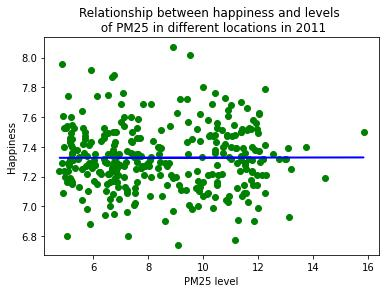

Source data for this figure (header and first rows):
PM25 level, Happiness, Year
7.131, 7.16, 2011
7.119, 7.31, 2011
7.133, 7.4, 2011
7.133, 7.37, 2011
7.134, 6.88, 2011
7.134, 7.3, 2011
7.12, 7.48, 2011
7.135, 7.41, 2011
7.136, 7.47, 2011
7.137, 7.09, 2011
7.138, 7.6, 2011
7.137, 7.3, 2011
7.14, 7.46, 2011
7.14, 7.4, 2011
7.123, 7.43, 2011
7.138, 7.58, 2011
7.139, 7.53, 2011
7.142, 7.92, 2011
7.144, 7.87, 2011
7.144, 7.52, 2011
7.15, 7.32, 2011
7.146, 7.43, 2011
7.12, 7.26, 2011
7.122, 7.34, 2011
7.125, 7.4, 2011
7.14, 7.48, 2011
7.144, 7.66, 2011
7.147, 7.74, 2011
7.152, 7.6, 2011
7.154, 7.22, 2011
7.16, 7.07, 2011
7.153, 7.31, 2011
7.146, 7.19, 2011
7.142, 7.26, 2011
7.144, 7.27, 2011
7.147, 7.1, 2011
7.166, 6.97, 2011
7.175, 7.28, 2011
7.179, 7.68, 2011
7.185, 7.23, 2011
7.208, 7.29, 2011
7.194, 7.21, 2011
7.177, 7.32, 2011
7.143, 7.51, 2011
7.146, 7.73, 2011
7.15, 7.35, 2011
7.171, 7.41, 2011
7.212, 7.55, 2011
7.189, 7.54, 2011
7.206, 7.1, 2011
7.338, 7.5, 2011
7.211, 7.32, 2011
7.189, 7.14, 2011
7.142, 7.6, 2011
7.145, 7.48, 2011
7.148, 7.56, 2011
7.157, 7.3, 2011
7.173, 7.21, 2011
7.179, 7.53, 2011
7.19, 7.96, 2011
... 253,656 more rows
